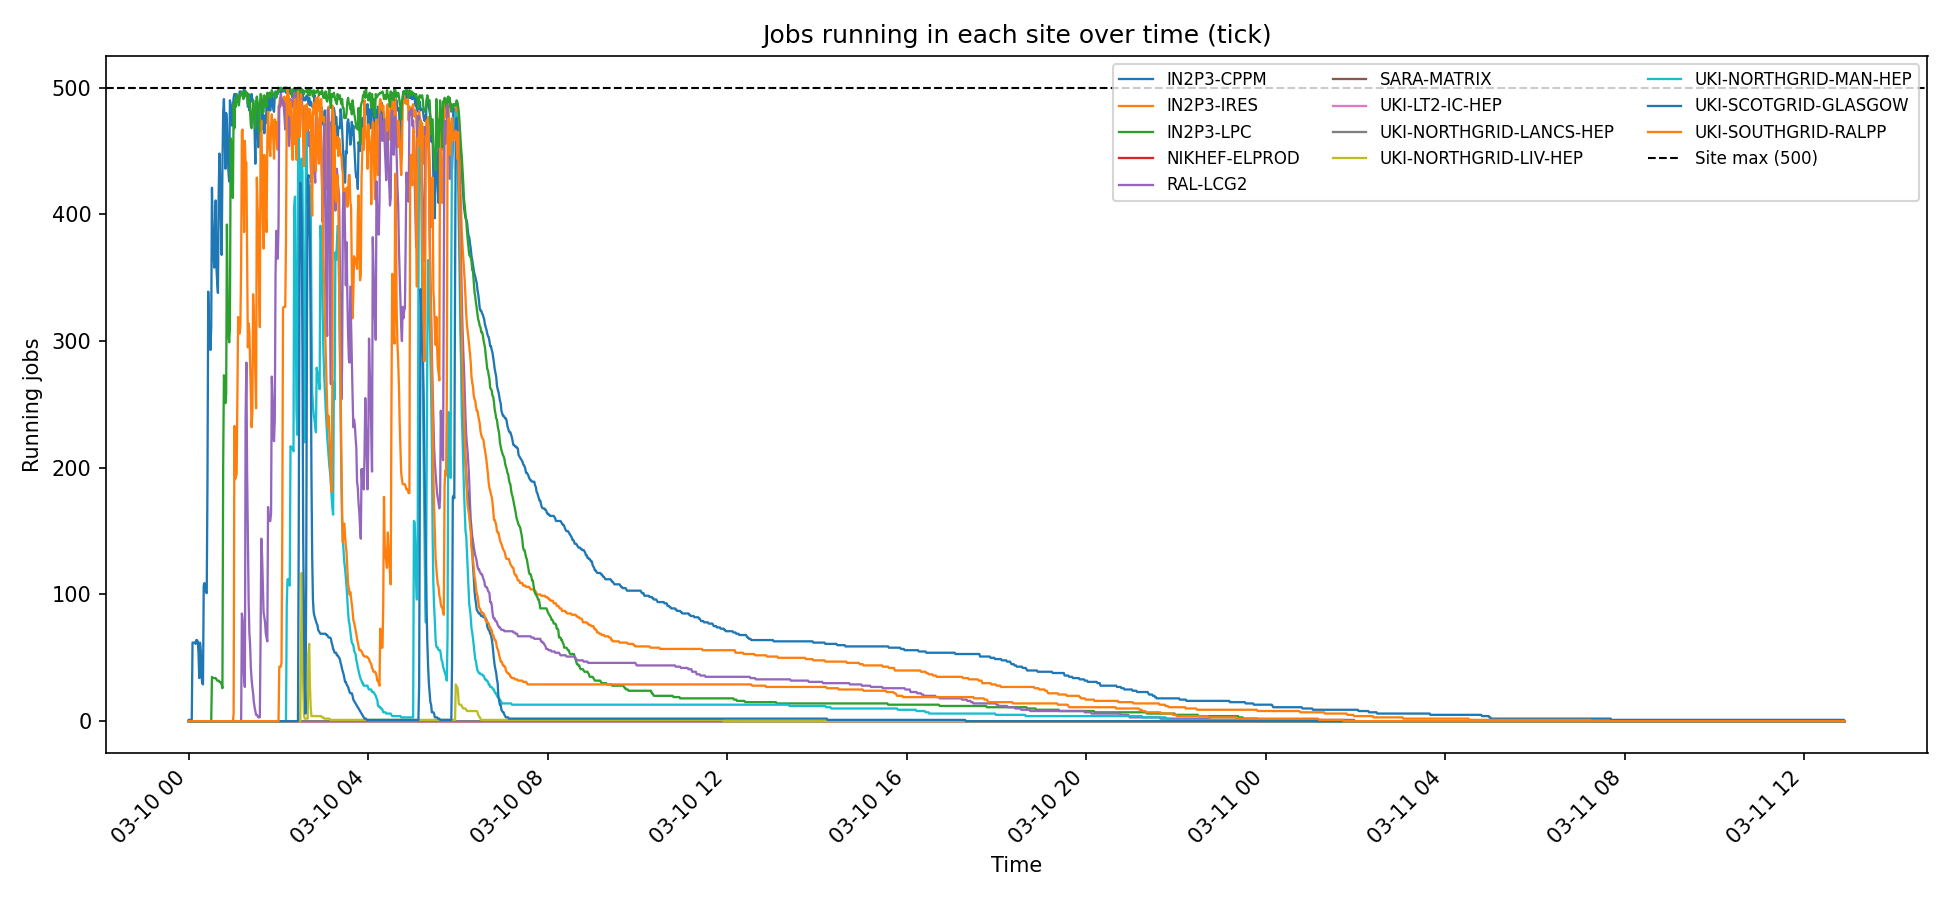

The data file committed next to this chart (first rows):
timestamp, IN2P3-CPPM, IN2P3-IRES, IN2P3-LPC, NIKHEF-ELPROD, RAL-LCG2, SARA-MATRIX, UKI-LT2-IC-HEP, UKI-NORTHGRID-LANCS-HEP, UKI-NORTHGRID-LIV-HEP, UKI-NORTHGRID-MAN-HEP, UKI-SCOTGRID-GLASGOW, UKI-SOUTHGRID-RALPP
2026-03-10T00:00:01, 1, 0, 0, 0, 0, 0, 0, 0, 0, 0, 0, 0
2026-03-10T00:01:01, 1, 0, 0, 0, 0, 0, 0, 0, 0, 0, 0, 0
2026-03-10T00:02:01, 1, 0, 0, 0, 0, 0, 0, 0, 0, 0, 0, 0
2026-03-10T00:03:01, 1, 0, 0, 0, 0, 0, 0, 0, 0, 0, 0, 0
2026-03-10T00:04:01, 1, 0, 0, 0, 0, 0, 0, 0, 0, 0, 0, 0
2026-03-10T00:05:01, 62, 0, 0, 0, 0, 0, 0, 0, 0, 0, 0, 0
2026-03-10T00:06:01, 62, 0, 0, 0, 0, 0, 0, 0, 0, 0, 0, 0
2026-03-10T00:07:01, 62, 0, 0, 0, 0, 0, 0, 0, 0, 0, 0, 0
2026-03-10T00:08:01, 62, 0, 0, 0, 0, 0, 0, 0, 0, 0, 0, 0
2026-03-10T00:09:01, 61, 0, 0, 0, 0, 0, 0, 0, 0, 0, 0, 0
2026-03-10T00:10:01, 64, 0, 0, 0, 0, 0, 0, 0, 0, 0, 0, 0
2026-03-10T00:11:01, 64, 0, 0, 0, 0, 0, 0, 0, 0, 0, 0, 0
2026-03-10T00:12:01, 63, 0, 0, 0, 0, 0, 0, 0, 0, 0, 0, 0
2026-03-10T00:13:01, 54, 0, 0, 0, 0, 0, 0, 0, 0, 0, 0, 0
2026-03-10T00:14:01, 34, 0, 0, 0, 0, 0, 0, 0, 0, 0, 0, 0
2026-03-10T00:15:01, 62, 0, 0, 0, 0, 0, 0, 0, 0, 0, 0, 0
2026-03-10T00:16:01, 56, 0, 0, 0, 0, 0, 0, 0, 0, 0, 0, 0
2026-03-10T00:17:01, 36, 0, 0, 0, 0, 0, 0, 0, 0, 0, 0, 0
2026-03-10T00:18:01, 30, 0, 0, 0, 0, 0, 0, 0, 0, 0, 0, 0
2026-03-10T00:19:01, 29, 0, 0, 0, 0, 0, 0, 0, 0, 0, 0, 0
2026-03-10T00:20:01, 107, 0, 0, 0, 0, 0, 0, 0, 0, 0, 0, 0
2026-03-10T00:21:01, 109, 0, 0, 0, 0, 0, 0, 0, 0, 0, 0, 0
2026-03-10T00:22:01, 107, 0, 0, 0, 0, 0, 0, 0, 0, 0, 0, 0
2026-03-10T00:23:01, 102, 0, 0, 0, 0, 0, 0, 0, 0, 0, 0, 0
2026-03-10T00:24:01, 101, 0, 0, 0, 0, 0, 0, 0, 0, 0, 0, 0
2026-03-10T00:25:01, 189, 0, 0, 0, 0, 0, 0, 0, 0, 0, 0, 0
2026-03-10T00:26:01, 339, 0, 0, 0, 0, 0, 0, 0, 0, 0, 0, 0
2026-03-10T00:27:01, 313, 0, 0, 0, 0, 0, 0, 0, 0, 0, 0, 0
2026-03-10T00:28:01, 311, 0, 0, 0, 0, 0, 0, 0, 0, 0, 0, 0
2026-03-10T00:29:01, 293, 0, 0, 0, 0, 0, 0, 0, 0, 0, 0, 0
2026-03-10T00:30:01, 311, 0, 0, 0, 0, 0, 0, 0, 0, 0, 0, 0
2026-03-10T00:31:01, 421, 0, 35, 0, 0, 0, 0, 0, 0, 0, 0, 0
2026-03-10T00:32:01, 385, 0, 34, 0, 0, 0, 0, 0, 0, 0, 0, 0
2026-03-10T00:33:01, 371, 0, 34, 0, 0, 0, 0, 0, 0, 0, 0, 0
2026-03-10T00:34:01, 358, 0, 34, 0, 0, 0, 0, 0, 0, 0, 0, 0
2026-03-10T00:35:01, 391, 0, 34, 0, 0, 0, 0, 0, 0, 0, 0, 0
2026-03-10T00:36:01, 411, 0, 34, 0, 0, 0, 0, 0, 0, 0, 0, 0
2026-03-10T00:37:01, 358, 0, 33, 0, 0, 0, 0, 0, 0, 0, 0, 0
2026-03-10T00:38:01, 346, 0, 32, 0, 0, 0, 0, 0, 0, 0, 0, 0
2026-03-10T00:39:01, 338, 0, 32, 0, 0, 0, 0, 0, 0, 0, 0, 0
2026-03-10T00:40:01, 417, 0, 32, 0, 0, 0, 0, 0, 0, 0, 0, 0
2026-03-10T00:41:01, 448, 0, 31, 0, 0, 0, 0, 0, 0, 0, 0, 0
2026-03-10T00:42:01, 427, 0, 31, 0, 0, 0, 0, 0, 0, 0, 0, 0
2026-03-10T00:43:01, 393, 0, 30, 0, 0, 0, 0, 0, 0, 0, 0, 0
2026-03-10T00:44:01, 368, 0, 29, 0, 0, 0, 0, 0, 0, 0, 0, 0
2026-03-10T00:45:01, 437, 0, 26, 0, 0, 0, 0, 0, 0, 0, 0, 0
2026-03-10T00:46:01, 481, 0, 203, 0, 0, 0, 0, 0, 0, 0, 0, 0
2026-03-10T00:47:01, 491, 0, 273, 0, 0, 0, 0, 0, 0, 0, 0, 0
2026-03-10T00:48:01, 469, 0, 266, 0, 0, 0, 0, 0, 0, 0, 0, 0
2026-03-10T00:49:01, 436, 0, 251, 0, 0, 0, 0, 0, 0, 0, 0, 0
2026-03-10T00:50:01, 480, 0, 258, 0, 0, 0, 0, 0, 0, 0, 0, 0
2026-03-10T00:51:01, 472, 0, 392, 0, 0, 0, 0, 0, 0, 0, 0, 0
2026-03-10T00:52:01, 450, 0, 333, 0, 0, 0, 0, 0, 0, 0, 0, 0
2026-03-10T00:53:01, 434, 0, 306, 0, 0, 0, 0, 0, 0, 0, 0, 0
2026-03-10T00:54:01, 426, 0, 299, 0, 0, 0, 0, 0, 0, 0, 0, 0
2026-03-10T00:55:01, 490, 0, 310, 0, 0, 0, 0, 0, 0, 0, 0, 0
2026-03-10T00:56:01, 487, 0, 460, 0, 0, 0, 0, 0, 0, 0, 0, 0
2026-03-10T00:57:01, 471, 0, 456, 0, 0, 0, 0, 0, 0, 0, 0, 0
2026-03-10T00:58:01, 470, 0, 442, 0, 0, 0, 0, 0, 0, 0, 0, 0
2026-03-10T00:59:01, 485, 0, 413, 0, 0, 0, 0, 0, 0, 0, 0, 0
... 2,155 more rows
